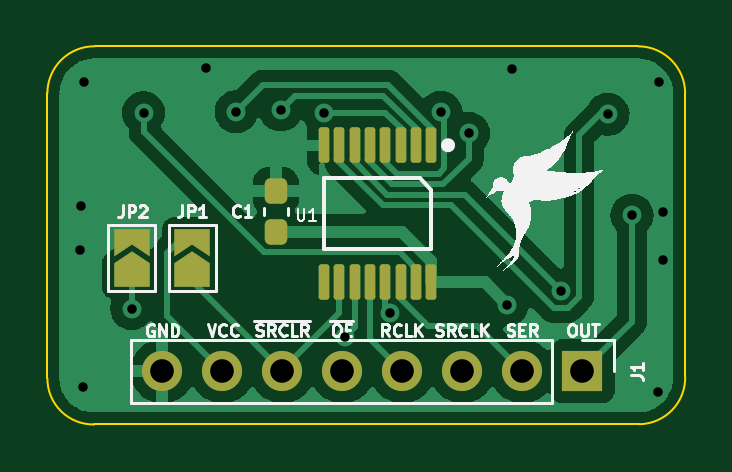
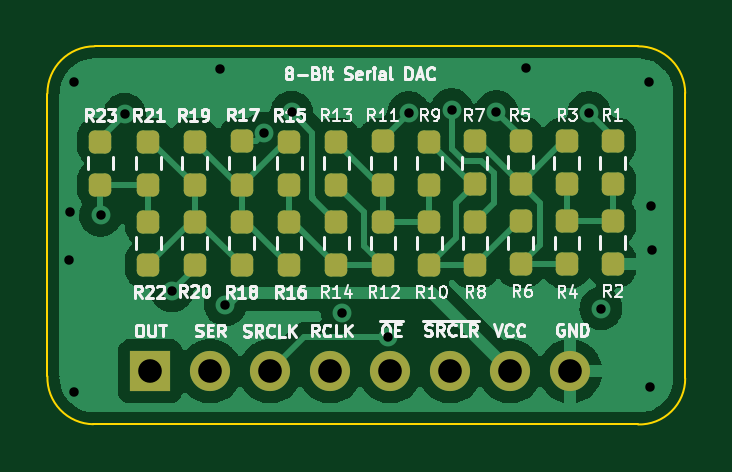
Circuit board: 11 layer files. Board 27.0 x 16.0 mm.
- bottom_copper: 8BitSerialDACBoard-B_Cu.gbl (50174 bytes)
- bottom_mask: 8BitSerialDACBoard-B_Mask.gbs (2750 bytes)
- paste: 8BitSerialDACBoard-B_Paste.gbp (2471 bytes)
- bottom_silk: 8BitSerialDACBoard-B_Silkscreen.gbo (36575 bytes)
- outline: 8BitSerialDACBoard-Edge_Cuts.gm1 (1061 bytes)
- top_copper: 8BitSerialDACBoard-F_Cu.gtl (48349 bytes)
- top_mask: 8BitSerialDACBoard-F_Mask.gts (2484 bytes)
- paste: 8BitSerialDACBoard-F_Paste.gtp (1716 bytes)
- top_silk: 8BitSerialDACBoard-F_Silkscreen.gto (48000 bytes)
- drill: 8BitSerialDACBoard-NPTH.drl (276 bytes)
- drill: 8BitSerialDACBoard-PTH.drl (855 bytes)

=== bottom_copper: 8BitSerialDACBoard-B_Cu.gbl (50174 bytes, source omitted) ===
=== bottom_mask: 8BitSerialDACBoard-B_Mask.gbs (2750 bytes, source withheld) ===
=== paste: 8BitSerialDACBoard-B_Paste.gbp (2471 bytes, source withheld) ===
=== bottom_silk: 8BitSerialDACBoard-B_Silkscreen.gbo (36575 bytes, source omitted) ===
=== outline: 8BitSerialDACBoard-Edge_Cuts.gm1 ===
G04 #@! TF.GenerationSoftware,KiCad,Pcbnew,(6.0.0)*
G04 #@! TF.CreationDate,2023-12-03T01:04:50-08:00*
G04 #@! TF.ProjectId,8BitSerialDACBoard,38426974-5365-4726-9961-6c444143426f,rev?*
G04 #@! TF.SameCoordinates,Original*
G04 #@! TF.FileFunction,Profile,NP*
%FSLAX46Y46*%
G04 Gerber Fmt 4.6, Leading zero omitted, Abs format (unit mm)*
G04 Created by KiCad (PCBNEW (6.0.0)) date 2023-12-03 01:04:50*
%MOMM*%
%LPD*%
G01*
G04 APERTURE LIST*
G04 #@! TA.AperFunction,Profile*
%ADD10C,0.100000*%
G04 #@! TD*
G04 APERTURE END LIST*
D10*
X151780000Y-103540000D02*
G75*
G03*
X153720000Y-101510000I-29322J1970017D01*
G01*
X126720000Y-101600000D02*
G75*
G03*
X128714214Y-103550000I1944982J-5633D01*
G01*
X128724214Y-87539999D02*
G75*
G03*
X126720000Y-89524214I-15758J-1988398D01*
G01*
X153720000Y-89540000D02*
G75*
G03*
X151720000Y-87540000I-2000000J0D01*
G01*
X126720000Y-101600000D02*
X126720000Y-89524214D01*
X151780000Y-103540000D02*
X128714214Y-103550000D01*
X153720000Y-89540000D02*
X153720000Y-101510000D01*
X128724214Y-87540000D02*
X151720000Y-87540000D01*
M02*

=== top_copper: 8BitSerialDACBoard-F_Cu.gtl (48349 bytes, source omitted) ===
=== top_mask: 8BitSerialDACBoard-F_Mask.gts (2484 bytes, source withheld) ===
=== paste: 8BitSerialDACBoard-F_Paste.gtp (1716 bytes, source withheld) ===
=== top_silk: 8BitSerialDACBoard-F_Silkscreen.gto (48000 bytes, source omitted) ===
=== drill: 8BitSerialDACBoard-NPTH.drl ===
M48
; DRILL file {KiCad (6.0.0)} date Sun Dec  3 01:07:36 2023
; FORMAT={-:-/ absolute / metric / decimal}
; #@! TF.CreationDate,2023-12-03T01:07:36-08:00
; #@! TF.GenerationSoftware,Kicad,Pcbnew,(6.0.0)
; #@! TF.FileFunction,NonPlated,1,4,NPTH
FMAT,2
METRIC
%
G90
G05
T0
M30

=== drill: 8BitSerialDACBoard-PTH.drl ===
M48
; DRILL file {KiCad (6.0.0)} date Sun Dec  3 01:07:36 2023
; FORMAT={-:-/ absolute / metric / decimal}
; #@! TF.CreationDate,2023-12-03T01:07:36-08:00
; #@! TF.GenerationSoftware,Kicad,Pcbnew,(6.0.0)
; #@! TF.FileFunction,Plated,1,4,PTH
FMAT,2
METRIC
; #@! TA.AperFunction,Plated,PTH,ViaDrill
T1C0.400
; #@! TA.AperFunction,Plated,PTH,ComponentDrill
T2C1.000
%
G90
G05
T1
X128.12Y-96.16
X128.16Y-94.29
X128.21Y-101.96
X128.25Y-89.07
X130.29Y-98.65
X130.79Y-90.36
X133.45Y-88.45
X134.71Y-90.31
X136.6Y-90.23
X138.42Y-90.35
X139.303Y-99.854
X141.233Y-98.826
X143.38Y-90.34
X144.549Y-91.228
X146.19Y-98.48
X146.4Y-88.51
X148.45Y-97.89
X150.45Y-90.42
X151.47Y-94.7
X152.58Y-102.17
X152.61Y-89.04
X152.78Y-94.54
X152.8Y-96.57
T2
X131.59Y-101.3
X134.13Y-101.3
X136.67Y-101.3
X139.21Y-101.3
X141.75Y-101.3
X144.29Y-101.3
X146.83Y-101.3
X149.37Y-101.3
T0
M30

